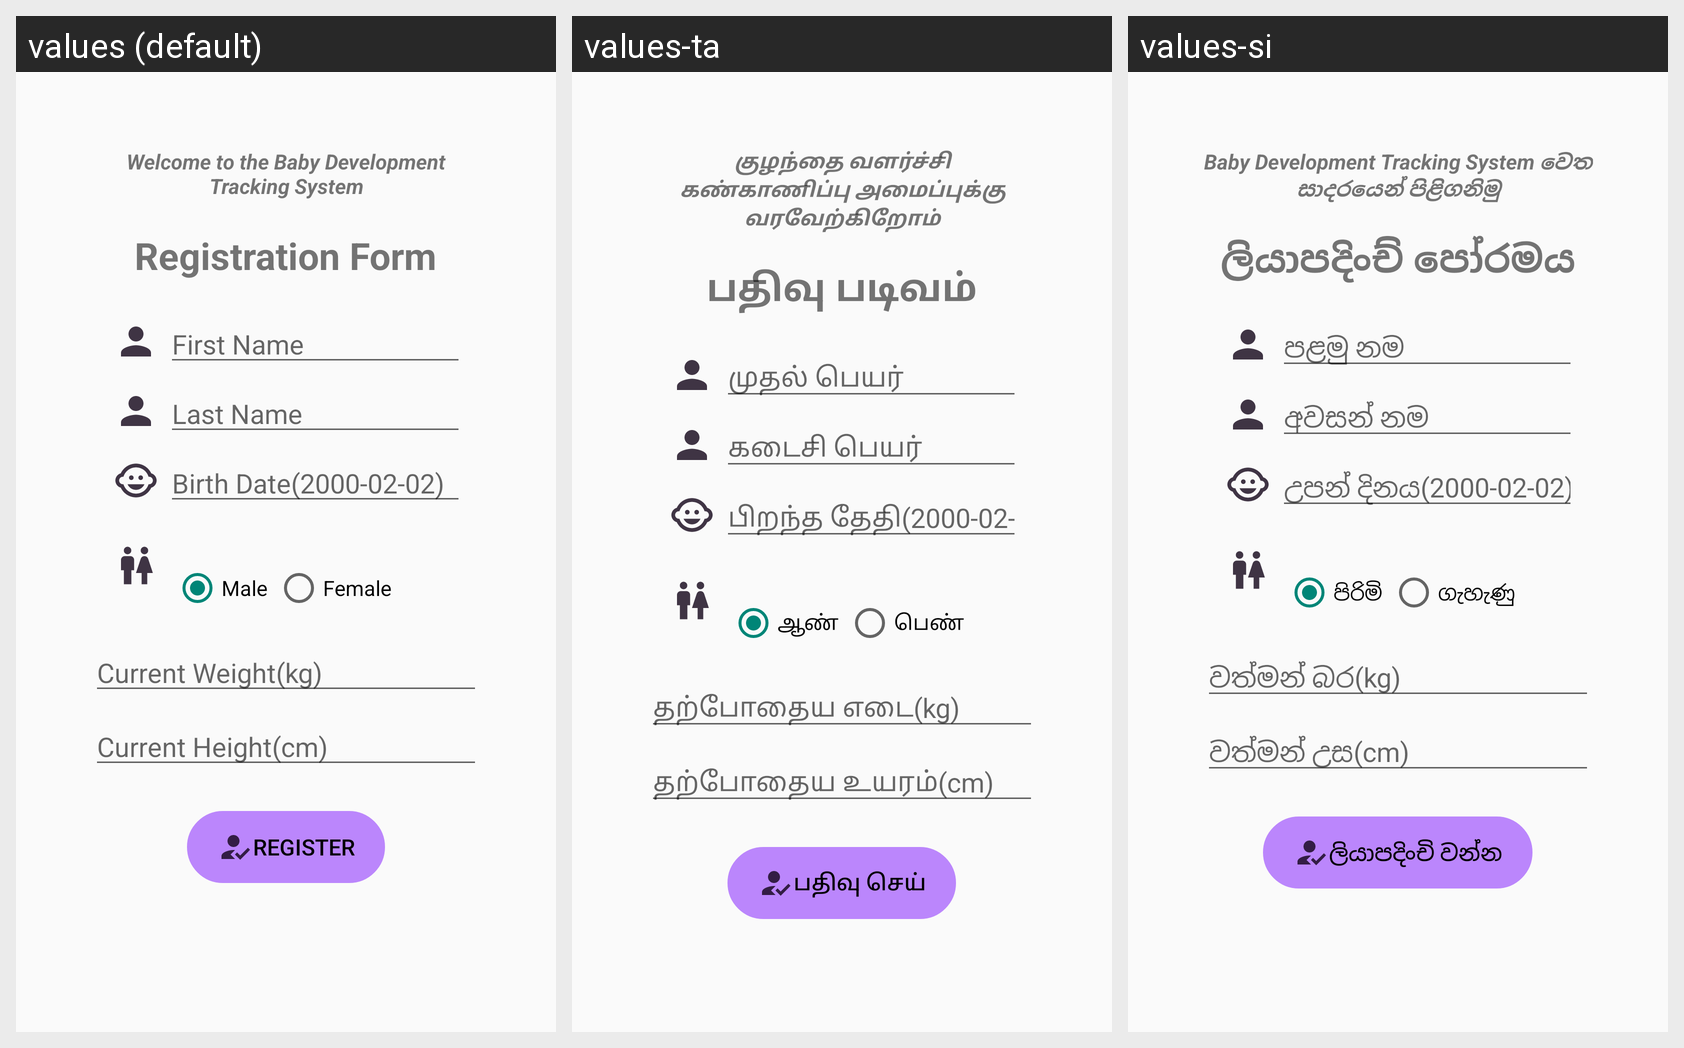

Strings drawn on this Android screen and how each of the app's shown locales translates them:
Android screen res/layout/activity_register_form.xml rendered under 3 locales, left to right: values (default), values-ta, values-si. Device: Nexus 5 (rendered at 1080×1920; each locale shown at half size, 540×960, under a caption strip naming it); theme Theme.BabyDevelopmentTrackingSystem.
Strings drawn on this screen, with the default value and each locale's value (text and hints the layout hard-codes appear in the picture but are not listed):

welcomestate
  values: Welcome to the Baby Development Tracking System
  values-ta: குழந்தை வளர்ச்சி கண்காணிப்பு அமைப்புக்கு வரவேற்கிறோம்
  values-si: Baby Development Tracking System වෙත සාදරයෙන් පිළිගනිමු

registrationform
  values: Registration Form
  values-ta: பதிவு படிவம்
  values-si: ලියාපදිංච් පෝරමය

firstname
  values: First Name
  values-ta: முதல் பெயர்
  values-si: පළමු නම

lastname
  values: Last Name
  values-ta: கடைசி பெயர்
  values-si: අවසන් නම

birthdateformat
  values: Birth Date(2000-02-02)
  values-ta: பிறந்த தேதி(2000-02-02)
  values-si: උපන් දිනය(2000-02-02)

male
  values: Male
  values-ta: ஆண்
  values-si: පිරිමි

female
  values: Female
  values-ta: பெண்
  values-si: ගැහැණු

currentweight
  values: Current Weight(kg)
  values-ta: தற்போதைய எடை(kg)
  values-si: වත්මන් බර(kg)

currentheight
  values: Current Height(cm)
  values-ta: தற்போதைய உயரம்(cm)
  values-si: වත්මන් උස(cm)

register
  values: Register
  values-ta: பதிவு செய்
  values-si: ලියාපදිංචි වන්න
